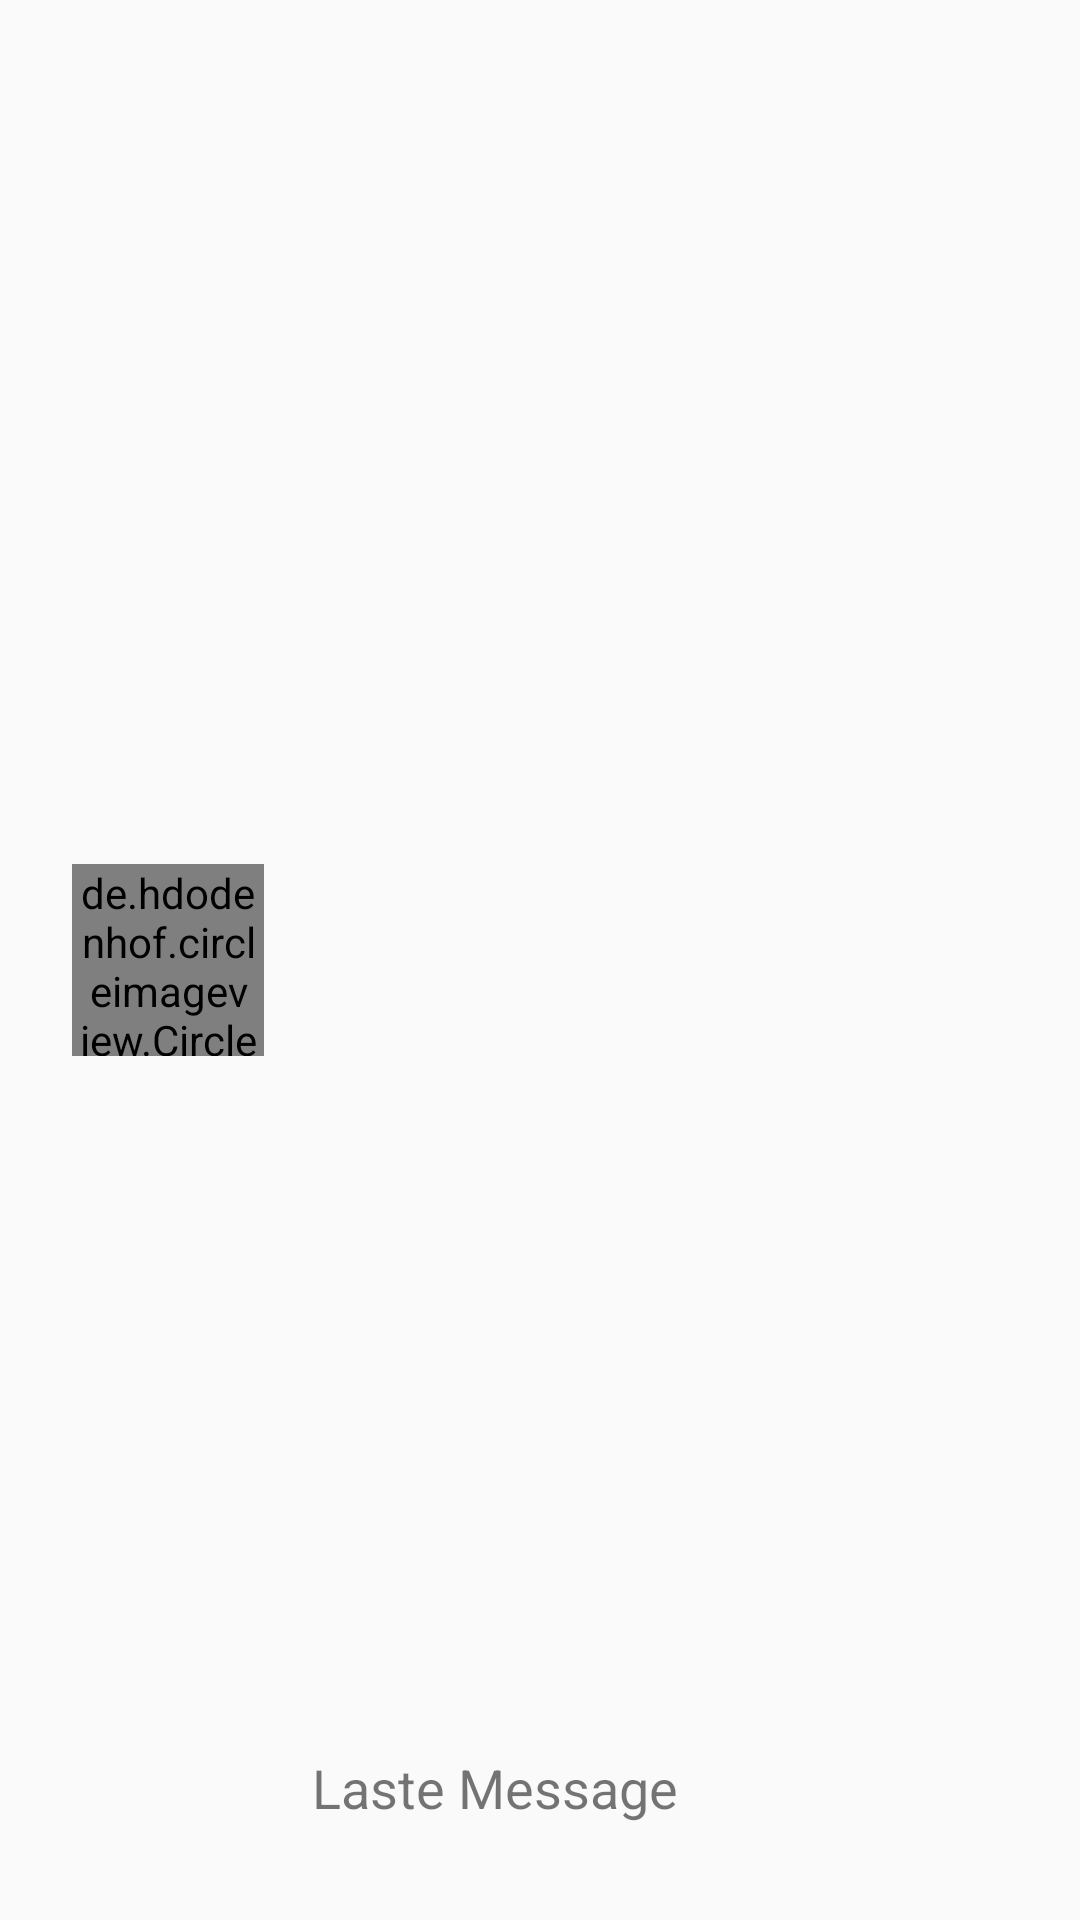

Produce the Android XML layout that renders to this screen, including the resource entries it uses.
<!-- AndroidManifest.xml: application theme AppTheme -->
<!-- res/layout/lates_messages.xml -->
<?xml version="1.0" encoding="utf-8"?>
<androidx.constraintlayout.widget.ConstraintLayout xmlns:android="http://schemas.android.com/apk/res/android"
    xmlns:app="http://schemas.android.com/apk/res-auto"
    xmlns:tools="http://schemas.android.com/tools"
    android:layout_width="match_parent"
    android:layout_height="120dp"
    android:orientation="vertical">


    <de.hdodenhof.circleimageview.CircleImageView
        android:id="@+id/imageView4"
        android:layout_width="64dp"
        android:layout_height="64dp"
        app:civ_border_width="2dp"
        android:layout_marginStart="24dp"
        app:layout_constraintBottom_toBottomOf="parent"
        app:layout_constraintStart_toStartOf="parent"
        app:layout_constraintTop_toTopOf="parent"
        app:srcCompat="@android:drawable/btn_star_big_on" />

    <TextView
        android:id="@+id/username_textview_latest_message"
        android:layout_width="wrap_content"
        android:layout_height="wrap_content"
        android:layout_marginStart="16dp"
        android:layout_marginBottom="8dp"
        tools:text="Username"
        android:textAlignment="viewStart"
        android:textColor="#000000"
        android:textStyle="bold"
        android:textSize="16sp"
        app:layout_constraintBottom_toTopOf="@+id/message_textview_latest_message"
        app:layout_constraintStart_toEndOf="@+id/imageView4" />

    <TextView
        android:id="@+id/message_textview_latest_message"
        android:layout_width="0dp"
        android:layout_height="wrap_content"
        android:layout_marginStart="16dp"
        android:layout_marginBottom="32dp"
        android:text="Laste Message"
        android:textSize="18sp"
        app:layout_constraintBottom_toBottomOf="parent"
        app:layout_constraintEnd_toEndOf="parent"
        app:layout_constraintStart_toEndOf="@+id/imageView4" />
</androidx.constraintlayout.widget.ConstraintLayout>
<!-- resources referenced by this layout -->
<resources>
  <style name="AppTheme" parent="Theme.AppCompat.Light.DarkActionBar">
          }
          <item name="android:windowFullscreen">true</item>
          <item name="colorPrimary">#F9D423</item>
          <item name="colorPrimaryDark">@color/colorPrimaryDark</item>
          <item name="colorAccent">@color/colorAccent</item>
      </style>
  <!-- not gathered from this repository: default colours our renderer supplied (Android Studio template values) -->
  <color name="colorPrimaryDark">#FF3700B3</color>
  <color name="colorAccent">#FF03DAC5</color>
</resources>
